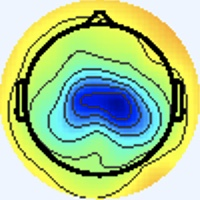

The table this chart was drawn from, first rows:
[238 245 255], [238 245 255], [238 245 255], [238 245 255], [238 245 255], [238 245 255], [238 245 255], [238 245 255], [238 245 255], [238 245 255], [238 245 255], [238 245 255], [238 245 255], [238 245 255], [238 245 255], [238 245 255], [238 245 255], [238 245 255], [238 245 255], [238 245 255], [238 245 255], [238 245 255], [238 245 255], [238 245 255]
[238 245 255], [238 245 255], [238 245 255], [238 245 255], [238 245 255], [238 245 255], [238 245 255], [238 245 255], [238 245 255], [238 245 255], [238 245 255], [238 245 255], [238 245 255], [238 245 255], [238 245 255], [238 245 255], [238 245 255], [238 245 255], [238 245 255], [238 245 255], [238 245 255], [238 245 255], [238 245 255], [238 245 255]
[238 245 255], [238 245 255], [238 245 255], [238 245 255], [238 245 255], [238 245 255], [238 245 255], [238 245 255], [238 245 255], [238 245 255], [238 245 255], [238 245 255], [238 245 255], [238 245 255], [238 245 255], [238 245 255], [238 245 255], [238 245 255], [238 245 255], [238 245 255], [238 245 255], [238 245 255], [238 245 255], [238 245 255]
[238 245 255], [238 245 255], [238 245 255], [238 245 255], [238 245 255], [238 245 255], [238 245 255], [238 245 255], [238 245 255], [238 245 255], [238 245 255], [238 245 255], [238 245 255], [238 245 255], [238 245 255], [238 245 255], [238 245 255], [238 245 255], [238 245 255], [238 245 255], [238 245 255], [238 245 255], [238 245 255], [238 245 255]
[238 245 255], [238 245 255], [238 245 255], [238 245 255], [238 245 255], [238 245 255], [238 245 255], [238 245 255], [238 245 255], [238 245 255], [238 245 255], [238 245 255], [238 245 255], [238 245 255], [238 245 255], [238 245 255], [238 245 255], [238 245 255], [238 245 255], [238 245 255], [238 245 255], [238 245 255], [238 245 255], [238 245 255]
[238 245 255], [238 245 255], [238 245 255], [238 245 255], [238 245 255], [238 245 255], [238 245 255], [238 245 255], [238 245 255], [238 245 255], [238 245 255], [238 245 255], [238 245 255], [238 245 255], [238 245 255], [238 245 255], [238 245 255], [238 245 255], [238 245 255], [238 245 255], [238 245 255], [238 245 255], [238 245 255], [238 245 255]
[238 245 255], [238 245 255], [238 245 255], [238 245 255], [238 245 255], [238 245 255], [238 245 255], [238 245 255], [238 245 255], [238 245 255], [238 245 255], [238 245 255], [238 245 255], [238 245 255], [238 245 255], [238 245 255], [238 245 255], [238 245 255], [238 245 255], [238 245 255], [238 245 255], [238 245 255], [238 245 255], [238 245 255]
[238 245 255], [238 245 255], [238 245 255], [238 245 255], [238 245 255], [238 245 255], [238 245 255], [238 245 255], [238 245 255], [238 245 255], [238 245 255], [238 245 255], [238 245 255], [238 245 255], [238 245 255], [238 245 255], [238 245 255], [238 245 255], [238 245 255], [238 245 255], [238 245 255], [238 245 255], [238 245 255], [238 245 255]
[238 245 255], [238 245 255], [238 245 255], [238 245 255], [238 245 255], [238 245 255], [238 245 255], [238 245 255], [238 245 255], [238 245 255], [238 245 255], [238 245 255], [238 245 255], [238 245 255], [238 245 255], [238 245 255], [238 245 255], [238 245 255], [238 245 255], [238 245 255], [238 245 255], [238 245 255], [238 245 255], [238 245 255]
[238 245 255], [238 245 255], [238 245 255], [238 245 255], [238 245 255], [238 245 255], [238 245 255], [238 245 255], [238 245 255], [238 245 255], [238 245 255], [238 245 255], [238 245 255], [238 245 255], [238 245 255], [238 245 255], [238 245 255], [238 245 255], [238 245 255], [238 245 255], [238 245 255], [238 245 255], [238 245 255], [238 245 255]
[238 245 255], [238 245 255], [238 245 255], [238 245 255], [238 245 255], [238 245 255], [238 245 255], [238 245 255], [238 245 255], [238 245 255], [238 245 255], [238 245 255], [238 245 255], [238 245 255], [238 245 255], [238 245 255], [238 245 255], [238 245 255], [238 245 255], [238 245 255], [238 245 255], [238 245 255], [238 245 255], [238 245 255]
[238 245 255], [238 245 255], [238 245 255], [238 245 255], [238 245 255], [238 245 255], [238 245 255], [238 245 255], [238 245 255], [238 245 255], [238 245 255], [238 245 255], [238 245 255], [238 245 255], [238 245 255], [238 245 255], [238 245 255], [238 245 255], [238 245 255], [238 245 255], [238 245 255], [238 245 255], [238 245 255], [238 245 255]
[238 245 255], [238 245 255], [238 245 255], [238 245 255], [238 245 255], [238 245 255], [238 245 255], [238 245 255], [238 245 255], [238 245 255], [238 245 255], [238 245 255], [238 245 255], [238 245 255], [238 245 255], [238 245 255], [238 245 255], [238 245 255], [238 245 255], [238 245 255], [238 245 255], [238 245 255], [238 245 255], [238 245 255]
[238 245 255], [238 245 255], [238 245 255], [238 245 255], [238 245 255], [238 245 255], [238 245 255], [238 245 255], [238 245 255], [238 245 255], [238 245 255], [238 245 255], [238 245 255], [238 245 255], [238 245 255], [238 245 255], [238 245 255], [238 245 255], [238 245 255], [238 245 255], [238 245 255], [238 245 255], [238 245 255], [238 245 255]
[238 245 255], [238 245 255], [238 245 255], [238 245 255], [238 245 255], [238 245 255], [238 245 255], [238 245 255], [238 245 255], [238 245 255], [238 245 255], [238 245 255], [238 245 255], [238 245 255], [238 245 255], [238 245 255], [238 245 255], [238 245 255], [238 245 255], [238 245 255], [238 245 255], [238 245 255], [238 245 255], [238 245 255]
[238 245 255], [238 245 255], [238 245 255], [238 245 255], [238 245 255], [238 245 255], [238 245 255], [238 245 255], [238 245 255], [238 245 255], [238 245 255], [238 245 255], [238 245 255], [238 245 255], [238 245 255], [238 245 255], [238 245 255], [238 245 255], [238 245 255], [238 245 255], [238 245 253], [238 245 253], [240 244 255], [238 245 255]
[238 245 255], [238 245 255], [238 245 255], [238 245 255], [238 245 255], [238 245 255], [238 245 255], [238 245 255], [238 245 255], [238 245 255], [238 245 255], [238 245 255], [238 245 255], [238 245 255], [238 245 255], [238 245 255], [237 245 255], [237 245 255], [238 245 255], [238 245 253], [240 245 251], [240 245 251], [241 244 253], [240 244 255]
[238 245 255], [238 245 255], [238 245 255], [238 245 255], [238 245 255], [238 245 255], [238 245 255], [238 245 255], [238 245 255], [238 245 255], [238 245 255], [238 245 255], [238 245 255], [238 245 255], [238 245 255], [238 245 255], [237 245 255], [237 245 255], [238 245 255], [240 244 253], [241 244 251], [241 244 251], [240 244 253], [240 244 255]
[238 245 255], [238 245 255], [238 245 255], [238 245 255], [238 245 255], [238 245 255], [238 245 255], [238 245 255], [238 245 255], [238 245 255], [238 245 255], [238 245 255], [238 245 255], [238 245 255], [238 245 255], [238 245 255], [237 246 255], [237 246 255], [240 244 253], [241 244 251], [241 244 253], [240 244 253], [238 244 255], [237 245 255]
[238 245 255], [238 245 255], [238 245 255], [238 245 255], [238 245 255], [238 245 255], [238 245 255], [238 245 255], [238 245 255], [238 245 255], [238 245 255], [238 245 255], [238 245 255], [238 245 255], [238 245 255], [238 245 255], [237 246 253], [238 245 253], [240 244 253], [241 244 251], [241 244 253], [240 244 255], [237 245 255], [236 246 255]
[238 245 255], [238 245 255], [238 245 255], [238 245 255], [238 245 255], [238 245 255], [238 245 255], [238 245 255], [238 245 255], [238 245 255], [238 245 255], [238 245 255], [238 245 255], [238 245 255], [238 245 255], [238 245 253], [238 245 251], [238 245 251], [240 244 253], [240 244 253], [240 244 255], [238 245 255], [237 245 255], [236 246 255]
[238 245 255], [238 245 255], [238 245 255], [238 245 255], [238 245 255], [238 245 255], [238 245 255], [238 245 255], [238 245 255], [238 245 255], [238 245 255], [238 245 255], [238 245 255], [238 245 255], [238 245 255], [238 245 253], [238 245 251], [238 245 251], [238 245 253], [238 245 255], [238 245 255], [237 245 255], [237 245 255], [237 245 255]
[238 245 255], [238 245 255], [238 245 255], [238 245 255], [238 245 255], [238 245 255], [238 245 255], [238 245 255], [238 245 255], [238 245 255], [238 245 255], [238 245 255], [238 245 255], [238 245 255], [238 245 255], [238 245 253], [240 245 251], [238 245 251], [238 245 255], [237 245 255], [237 245 255], [237 245 255], [237 246 255], [238 245 255]
[238 245 255], [238 245 255], [238 245 255], [238 245 255], [238 245 255], [238 245 255], [238 245 255], [238 245 255], [238 245 255], [238 245 255], [238 245 255], [238 245 255], [238 245 255], [238 245 255], [238 245 255], [238 245 255], [240 244 253], [240 244 255], [237 246 255], [237 245 255], [236 246 255], [237 245 255], [238 245 255], [240 244 253]
[238 245 255], [238 245 255], [238 245 255], [238 245 255], [238 245 255], [238 245 255], [238 245 255], [238 245 255], [238 245 255], [238 245 255], [238 245 255], [238 245 255], [238 245 255], [238 245 255], [238 245 255], [238 245 255], [240 244 255], [240 244 255], [237 245 255], [236 246 255], [236 246 255], [237 246 255], [240 244 255], [241 243 255]
[238 245 255], [238 245 255], [238 245 255], [238 245 255], [238 245 255], [238 245 255], [238 245 255], [238 245 255], [238 245 255], [238 245 255], [238 245 255], [238 245 255], [238 245 255], [238 245 255], [238 245 255], [238 245 255], [241 243 255], [240 244 255], [237 246 255], [237 246 255], [237 246 255], [238 245 255], [241 243 255], [243 243 255]
[238 245 255], [238 245 255], [238 245 255], [238 245 255], [238 245 255], [238 245 255], [238 245 255], [238 245 255], [238 245 255], [238 245 255], [238 245 255], [238 245 255], [238 245 255], [238 245 255], [238 245 255], [238 245 255], [241 243 255], [240 244 255], [238 245 253], [238 245 253], [238 244 255], [240 244 255], [241 243 255], [241 244 253]
[238 245 255], [238 245 255], [238 245 255], [238 245 255], [238 245 255], [238 245 255], [238 245 255], [238 245 255], [238 245 255], [238 245 255], [238 245 255], [238 245 255], [238 245 255], [238 245 255], [238 245 255], [238 245 255], [240 244 253], [240 244 253], [240 245 251], [238 245 253], [240 244 255], [240 244 255], [240 244 255], [240 244 255]
[238 245 255], [238 245 255], [238 245 255], [238 245 255], [238 245 255], [238 245 255], [238 245 255], [238 245 255], [238 245 255], [238 245 255], [238 245 255], [238 245 255], [238 245 255], [238 245 255], [238 245 255], [238 245 255], [238 245 255], [240 244 253], [240 245 251], [240 245 251], [240 245 249], [240 245 251], [238 244 255], [238 244 255]
[238 245 255], [238 245 255], [238 245 255], [238 245 255], [238 245 255], [238 245 255], [238 245 255], [238 245 255], [238 245 255], [238 245 255], [238 245 255], [238 245 255], [238 245 255], [238 245 255], [238 245 255], [238 245 255], [238 245 255], [238 245 255], [240 244 253], [240 245 251], [240 245 251], [238 245 251], [237 245 255], [237 246 255]
[238 245 255], [238 245 255], [238 245 255], [238 245 255], [238 245 255], [238 245 255], [238 245 255], [238 245 255], [238 245 255], [238 245 255], [238 245 255], [238 245 255], [238 245 255], [238 245 255], [238 245 255], [238 245 255], [237 245 255], [237 245 255], [238 244 255], [240 244 255], [238 244 255], [237 245 255], [236 246 255], [237 247 249]
[238 244 255], [238 245 255], [238 245 255], [238 245 255], [238 245 255], [238 245 255], [240 244 255], [238 245 253], [238 245 253], [238 245 255], [238 245 255], [238 244 255], [238 245 255], [238 245 255], [238 245 255], [237 245 255], [237 245 255], [237 245 255], [238 244 255], [240 243 255], [238 244 255], [237 245 255], [237 246 251], [241 247 237]
[237 245 255], [237 245 255], [238 245 255], [238 245 255], [240 244 255], [240 244 255], [241 244 253], [240 245 251], [238 245 251], [238 245 253], [237 245 255], [237 245 255], [237 245 255], [237 246 255], [237 245 255], [237 245 255], [238 246 255], [239 245 255], [238 241 255], [240 244 255], [239 245 255], [240 245 249], [241 246 240], [242 243 209]
[237 245 255], [237 245 255], [238 245 253], [238 245 253], [240 244 255], [240 244 255], [241 244 253], [240 245 251], [238 245 251], [238 245 255], [237 245 255], [237 245 255], [237 246 255], [237 246 255], [237 246 255], [238 244 255], [237 243 255], [237 243 255], [238 244 255], [240 247 255], [238 245 253], [241 245 246], [244 244 232], [241 237 189]
[238 244 255], [238 245 253], [238 246 249], [238 246 249], [238 245 253], [238 245 255], [240 244 255], [238 245 253], [238 245 253], [238 245 255], [238 244 255], [238 244 255], [238 245 253], [238 245 251], [238 245 251], [238 245 253], [238 245 255], [236 245 254], [236 246 255], [237 248 252], [235 245 247], [242 247 243], [251 248 231], [247 240 186]
[240 244 255], [238 245 253], [238 246 249], [238 246 249], [238 245 255], [237 245 255], [238 244 255], [238 245 255], [238 245 255], [238 245 255], [238 244 255], [238 245 255], [238 245 253], [240 245 251], [240 245 251], [240 245 251], [239 246 255], [236 245 254], [233 246 252], [236 247 249], [237 246 245], [245 247 233], [251 246 208], [249 240 163]
[241 243 255], [240 244 255], [238 245 253], [238 245 255], [237 244 255], [236 245 255], [237 244 255], [237 245 255], [237 246 253], [238 245 251], [238 245 253], [240 244 253], [240 244 253], [241 244 253], [241 244 253], [240 244 253], [240 244 255], [237 244 252], [237 248 252], [239 249 248], [245 248 241], [245 242 209], [243 236 156], [243 234 117]
[241 243 255], [240 244 255], [238 245 255], [237 245 255], [236 245 255], [236 245 255], [236 245 255], [236 246 255], [237 246 251], [238 246 249], [240 245 251], [240 244 253], [240 244 255], [240 244 255], [240 244 255], [240 244 255], [240 244 255], [241 245 254], [240 248 250], [241 247 233], [246 246 212], [244 239 171], [239 232 118], [244 233  91]
[240 245 251], [240 244 253], [238 245 255], [237 245 255], [236 245 255], [236 245 255], [236 246 255], [236 246 255], [237 246 251], [238 245 251], [240 244 253], [240 244 255], [240 243 255], [238 244 255], [238 244 255], [238 244 255], [242 244 255], [244 244 252], [246 245 241], [244 241 206], [244 239 155], [244 238 116], [247 236  94], [253 240  86]
[240 245 249], [238 245 251], [237 246 253], [237 246 255], [236 246 255], [236 246 255], [236 246 255], [237 246 253], [238 245 251], [238 245 253], [240 244 255], [240 244 255], [238 244 255], [237 245 255], [237 245 255], [237 245 255], [241 244 251], [244 244 236], [251 246 214], [245 238 168], [240 231 112], [244 234  85], [250 237  81], [255 243  82]
[238 245 251], [238 245 251], [237 246 253], [237 246 255], [237 246 253], [237 246 251], [237 246 253], [238 245 253], [239 246 255], [240 244 255], [240 244 255], [238 244 255], [236 245 254], [237 247 255], [236 249 255], [235 246 248], [240 248 237], [241 243 204], [243 237 153], [243 232 116], [248 232  95], [252 235  87], [255 239  82], [254 240  79]
[238 245 253], [237 246 255], [237 246 255], [237 246 255], [237 246 251], [238 245 251], [238 245 251], [238 245 253], [240 244 255], [240 244 255], [240 244 255], [238 245 255], [236 245 252], [235 246 252], [234 247 255], [237 247 246], [241 248 232], [240 240 186], [241 234 120], [245 230  87], [251 229  84], [254 232  84], [254 238  83], [255 243  81]
[237 245 255], [237 245 255], [237 245 255], [238 244 255], [238 245 253], [240 245 251], [240 244 255], [240 244 255], [239 243 255], [240 244 255], [238 245 253], [238 245 251], [238 245 253], [236 245 254], [236 244 255], [241 246 250], [247 249 236], [242 239 184], [242 231 113], [248 231  81], [254 229  84], [255 231  83], [253 238  83], [255 245  85]
[236 246 255], [236 246 255], [238 244 255], [238 245 255], [240 244 253], [240 244 253], [240 244 255], [240 244 255], [240 244 255], [237 244 254], [238 245 251], [238 245 251], [240 244 255], [241 245 254], [242 245 252], [244 245 237], [247 247 211], [246 240 164], [245 235 103], [251 235  78], [255 233  83], [255 235  84], [254 241  83], [255 247  86]
[236 246 255], [236 246 255], [238 245 253], [238 245 253], [240 244 253], [241 243 255], [240 243 255], [240 243 255], [239 246 255], [237 244 252], [238 245 253], [240 244 255], [240 242 254], [247 246 252], [250 247 242], [246 242 207], [239 237 152], [244 238 116], [249 238  88], [253 238  77], [255 238  80], [255 240  82], [253 246  80], [253 251  81]
[236 246 255], [237 246 255], [238 245 251], [240 245 251], [241 244 253], [241 243 255], [240 243 255], [238 244 255], [238 247 255], [236 245 252], [238 245 255], [240 244 253], [244 243 251], [248 244 235], [248 242 208], [244 237 165], [239 230 113], [246 236  89], [252 239  81], [254 241  77], [255 242  78], [255 244  80], [253 249  80], [252 251  81]
[237 245 255], [237 246 255], [238 245 251], [240 245 251], [241 244 253], [241 243 255], [240 243 255], [238 244 255], [236 246 255], [236 246 255], [236 244 255], [241 244 251], [248 245 240], [245 239 203], [240 235 153], [242 233 116], [246 230  93], [252 235  85], [255 240  82], [255 243  79], [255 243  79], [254 247  81], [253 250  83], [253 252  86]
[238 244 255], [238 244 255], [238 245 253], [238 245 251], [240 244 253], [240 244 255], [238 244 255], [237 245 255], [235 245 254], [238 247 255], [237 244 254], [244 245 249], [249 247 235], [241 235 185], [233 225 116], [241 228  87], [251 231  84], [255 234  83], [254 240  82], [254 242  80], [252 243  78], [251 246  80], [252 249  84], [254 252  89]
[240 244 255], [238 244 255], [237 246 255], [237 246 253], [238 245 253], [238 245 253], [237 246 255], [237 246 255], [238 246 255], [237 244 254], [243 243 251], [246 246 246], [246 246 234], [241 235 185], [241 224 110], [249 229  82], [251 231  82], [253 238  85], [255 243  87], [255 245  85], [254 247  81], [253 248  82], [253 250  85], [253 252  86]
[240 244 255], [238 245 255], [237 246 255], [236 246 255], [237 246 253], [237 246 253], [238 245 253], [238 245 253], [239 245 255], [239 243 252], [243 244 246], [245 246 232], [249 247 209], [245 237 164], [245 225 100], [248 224  74], [249 232  80], [252 239  83], [254 244  85], [255 247  84], [255 248  82], [253 249  80], [253 250  83], [253 252  84]
[240 244 253], [238 245 253], [237 246 253], [236 246 255], [237 245 255], [238 244 255], [240 244 253], [240 244 253], [237 244 254], [238 246 249], [242 249 241], [239 244 204], [242 236 150], [242 230 110], [244 225  84], [249 230  76], [250 233  81], [252 239  81], [254 247  81], [253 249  80], [255 248  80], [254 250  81], [254 252  82], [254 253  83]
[238 245 253], [238 245 253], [238 245 253], [237 246 255], [238 244 255], [238 244 255], [240 244 255], [240 244 255], [241 245 255], [241 246 249], [240 248 233], [236 239 186], [238 228 115], [243 227  82], [247 227  78], [249 229  78], [250 234  79], [253 241  81], [254 247  79], [254 250  80], [255 249  81], [254 250  81], [254 252  81], [254 253  83]
[237 246 255], [237 246 255], [240 244 255], [240 244 255], [238 245 255], [238 244 255], [238 244 255], [240 243 255], [241 245 255], [242 246 247], [246 249 230], [242 240 181], [245 228 110], [249 227  79], [250 228  82], [251 231  82], [252 236  78], [254 243  76], [253 249  79], [254 252  81], [254 249  83], [254 251  84], [254 254  82], [252 254  85]
[236 246 255], [237 246 255], [241 243 255], [241 243 255], [240 244 253], [238 245 255], [238 244 255], [238 244 255], [241 244 251], [242 244 231], [248 246 205], [246 239 158], [248 229 100], [252 228  76], [254 229  84], [254 234  83], [253 238  77], [255 244  77], [254 250  81], [254 252  82], [255 250  86], [254 251  86], [254 253  83], [252 253  89]
[236 246 255], [237 245 255], [241 243 255], [241 243 255], [240 244 253], [238 245 255], [237 244 255], [238 245 255], [244 249 245], [238 240 203], [240 234 146], [243 232 108], [249 233  85], [255 235  76], [255 232  80], [253 232  79], [254 238  80], [254 245  82], [254 251  86], [254 253  87], [254 251  86], [254 251  88], [254 252  89], [251 252  96]
[237 245 255], [237 245 255], [240 244 255], [240 244 255], [238 245 253], [238 245 255], [237 245 255], [238 246 249], [245 248 237], [238 236 187], [240 230 119], [244 228  83], [251 232  78], [255 237  79], [254 233  78], [254 235  79], [255 239  81], [255 245  85], [255 252  89], [254 252  89], [254 251  86], [254 251  88], [254 251  94], [251 251 105]
[239 246 255], [237 244 254], [239 246 255], [237 246 255], [238 245 255], [239 246 254], [235 244 249], [241 247 245], [246 248 234], [241 235 185], [242 224 114], [247 224  82], [253 231  83], [253 233  82], [250 234  79], [251 235  78], [255 242  84], [252 244  83], [253 252  86], [250 252  83], [255 254  87], [255 252  89], [254 250  99], [207 207  77]
[240 244 253], [237 244 254], [237 246 255], [236 245 254], [237 244 254], [239 246 252], [239 248 245], [242 249 231], [249 247 209], [246 236 164], [247 225 105], [252 226  81], [254 232  84], [253 233  82], [250 236  78], [251 239  79], [251 238  80], [254 246  85], [255 254  86], [251 253  82], [255 253  82], [255 252  87], [251 250 100], [173 173  53]
[237 244 250], [238 245 253], [239 245 255], [239 245 255], [238 245 253], [239 247 249], [238 248 237], [237 242 202], [241 236 154], [243 230 115], [247 225  87], [253 229  77], [255 235  82], [253 237  80], [250 238  78], [250 241  78], [255 246  86], [254 246  83], [251 250  82], [254 254  82], [255 254  81], [253 250  83], [252 253 100], [171 172  55]
[237 244 250], [239 246 254], [239 245 255], [239 245 255], [240 244 253], [240 246 246], [243 247 232], [238 238 186], [236 225 119], [243 226  86], [246 226  77], [252 231  76], [255 237  81], [254 238  80], [252 240  78], [252 243  80], [254 245  82], [255 250  86], [255 254  84], [252 252  80], [255 253  80], [254 253  85], [250 253 102], [172 175  62]
[237 244 252], [239 246 255], [238 241 255], [239 242 255], [240 242 254], [244 245 247], [250 247 232], [250 240 187], [244 227 113], [249 229  82], [249 229  80], [250 233  81], [254 238  83], [254 240  82], [254 242  82], [255 246  83], [255 249  86], [252 249  82], [253 251  81], [255 254  83], [255 253  82], [251 252  89], [246 250 104], [174 178  68]
... 139 more rows
